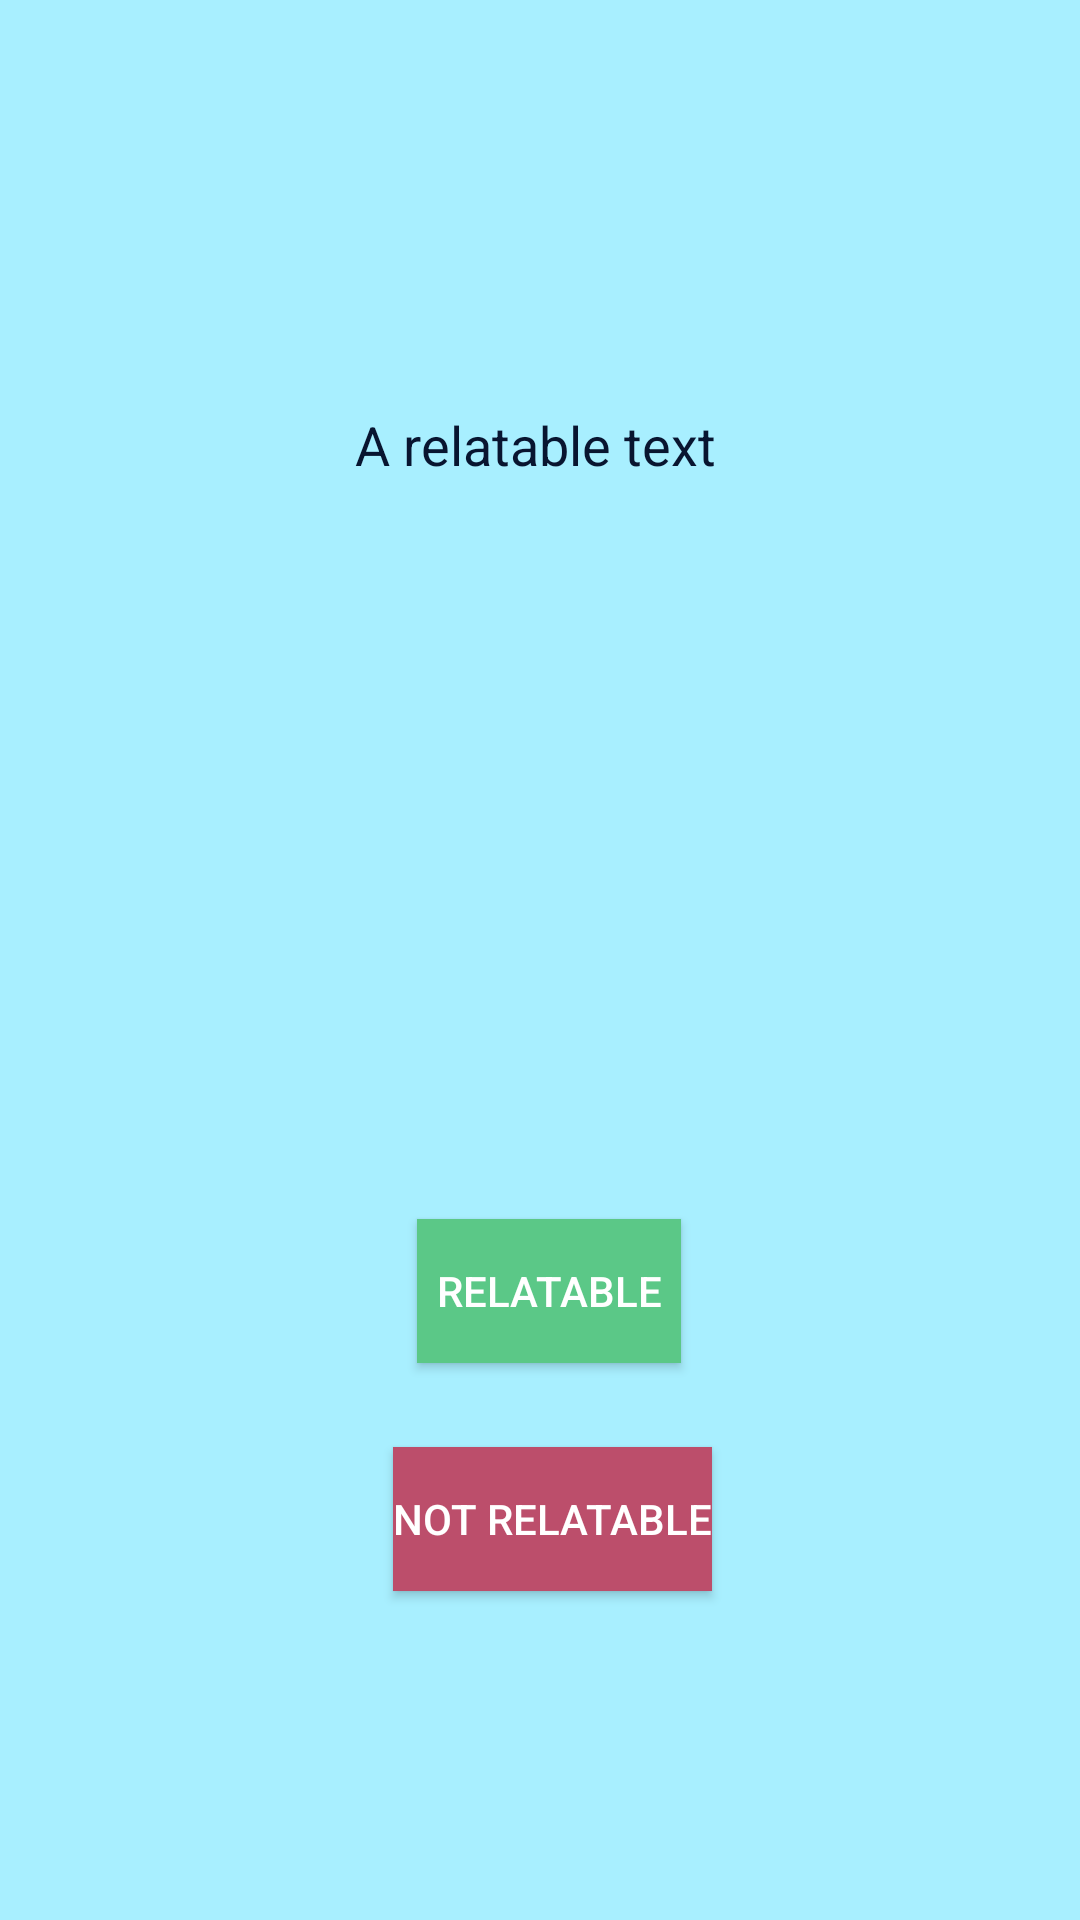

Produce the Android XML layout that renders to this screen, including the resource entries it uses.
<!-- AndroidManifest.xml: application theme AppTheme -->
<!-- res/layout/activity_play.xml -->
<?xml version="1.0" encoding="utf-8"?>
<android.support.constraint.ConstraintLayout xmlns:android="http://schemas.android.com/apk/res/android"
    xmlns:app="http://schemas.android.com/apk/res-auto"
    xmlns:tools="http://schemas.android.com/tools"
    android:layout_width="match_parent"
    android:layout_height="match_parent"
    android:background="#a8efff"
    tools:context=".Play">

    <TextView
        android:id="@+id/text"
        android:layout_width="wrap_content"
        android:layout_height="wrap_content"
        android:layout_marginTop="136dp"
        android:inputType="textCapSentences|textMultiLine"
        android:maxLines="4"
        android:text="A relatable text"
        android:textColor="#081530"
        android:textSize="18sp"
        app:layout_constraintEnd_toEndOf="parent"
        app:layout_constraintHorizontal_bias="0.494"
        app:layout_constraintStart_toStartOf="parent"
        app:layout_constraintTop_toTopOf="parent" />

    <Button
        android:id="@+id/yes"
        android:layout_width="wrap_content"
        android:layout_height="wrap_content"
        android:layout_marginStart="8dp"
        android:layout_marginLeft="8dp"
        android:layout_marginBottom="28dp"
        android:background="#5BC887"
        android:text="Relatable"
        android:textColor="#ffffff"
        app:layout_constraintBottom_toTopOf="@+id/no"
        app:layout_constraintStart_toStartOf="@+id/no" />

    <Button
        android:id="@+id/no"
        android:layout_width="wrap_content"
        android:layout_height="wrap_content"
        android:layout_marginBottom="120dp"
        android:background="#BC4E6B"
        android:text="not relatable"
        android:textColor="#ffffff"
        app:layout_constraintBottom_toBottomOf="parent"
        app:layout_constraintEnd_toEndOf="parent"
        app:layout_constraintHorizontal_bias="0.516"
        app:layout_constraintStart_toStartOf="parent"
        app:layout_constraintTop_toBottomOf="@+id/linearLayout" />

    <Button
        android:id="@+id/next"
        android:layout_width="wrap_content"
        android:layout_height="wrap_content"
        android:layout_marginEnd="2dp"
        android:layout_marginRight="2dp"
        android:background="#2469ff"
        android:textColor="#ffffff"
        android:text="Next"
        android:visibility="invisible"
        app:layout_constraintEnd_toEndOf="@+id/yes"
        app:layout_constraintTop_toBottomOf="@+id/yes" />

    <LinearLayout
        android:id="@+id/linearLayout"
        android:layout_width="match_parent"
        android:layout_height="wrap_content"
        android:layout_marginStart="8dp"
        android:layout_marginLeft="8dp"
        android:layout_marginTop="319dp"
        android:layout_marginEnd="8dp"
        android:layout_marginRight="8dp"
        android:layout_marginBottom="133dp"
        android:orientation="vertical"
        app:layout_constraintBottom_toTopOf="@+id/no"
        app:layout_constraintEnd_toEndOf="parent"
        app:layout_constraintStart_toStartOf="parent"
        app:layout_constraintTop_toTopOf="parent">

        <TextView
            android:id="@+id/ratetext"
            android:layout_width="match_parent"
            android:layout_height="wrap_content"
            android:gravity="center"
            android:textColor="#009688"
            android:textSize="18sp" />

        <ProgressBar
            android:id="@+id/ratebar"
            style="?android:attr/progressBarStyleHorizontal"
            android:layout_width="match_parent"
            android:layout_height="wrap_content"
            android:progressTint="#00bbff"
            android:visibility="invisible" />
    </LinearLayout>
</android.support.constraint.ConstraintLayout>
<!-- resources referenced by this layout -->
<resources>
  <style name="AppTheme" parent="Theme.AppCompat.Light.NoActionBar">
          
  
          <item name="colorPrimary">@color/colorPrimary</item>
          <item name="colorPrimaryDark">@color/colorPrimaryDark</item>
          <item name="colorAccent">@color/colorAccent</item>
      </style>
  <!-- not gathered from this repository: default colours our renderer supplied (Android Studio template values) -->
  <color name="colorPrimary">#FF6200EE</color>
  <color name="colorPrimaryDark">#FF3700B3</color>
  <color name="colorAccent">#FF03DAC5</color>
</resources>
